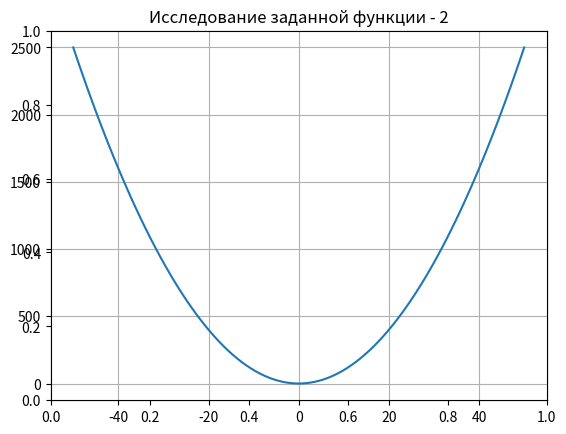

This figure's Python source:
import matplotlib.pyplot as plt
import numpy as np
def f(x, alpha, beta):
    a = alpha
    b = beta
    return (x**b)
fig = plt.figure(dpi=200)
plt.title("Исследование заданной функции - 2")
ax = fig.add_subplot()
x = np.linspace(-50,50, 100)
ax.plot(x,f(x,2,2))
ax.grid()

plt.show()